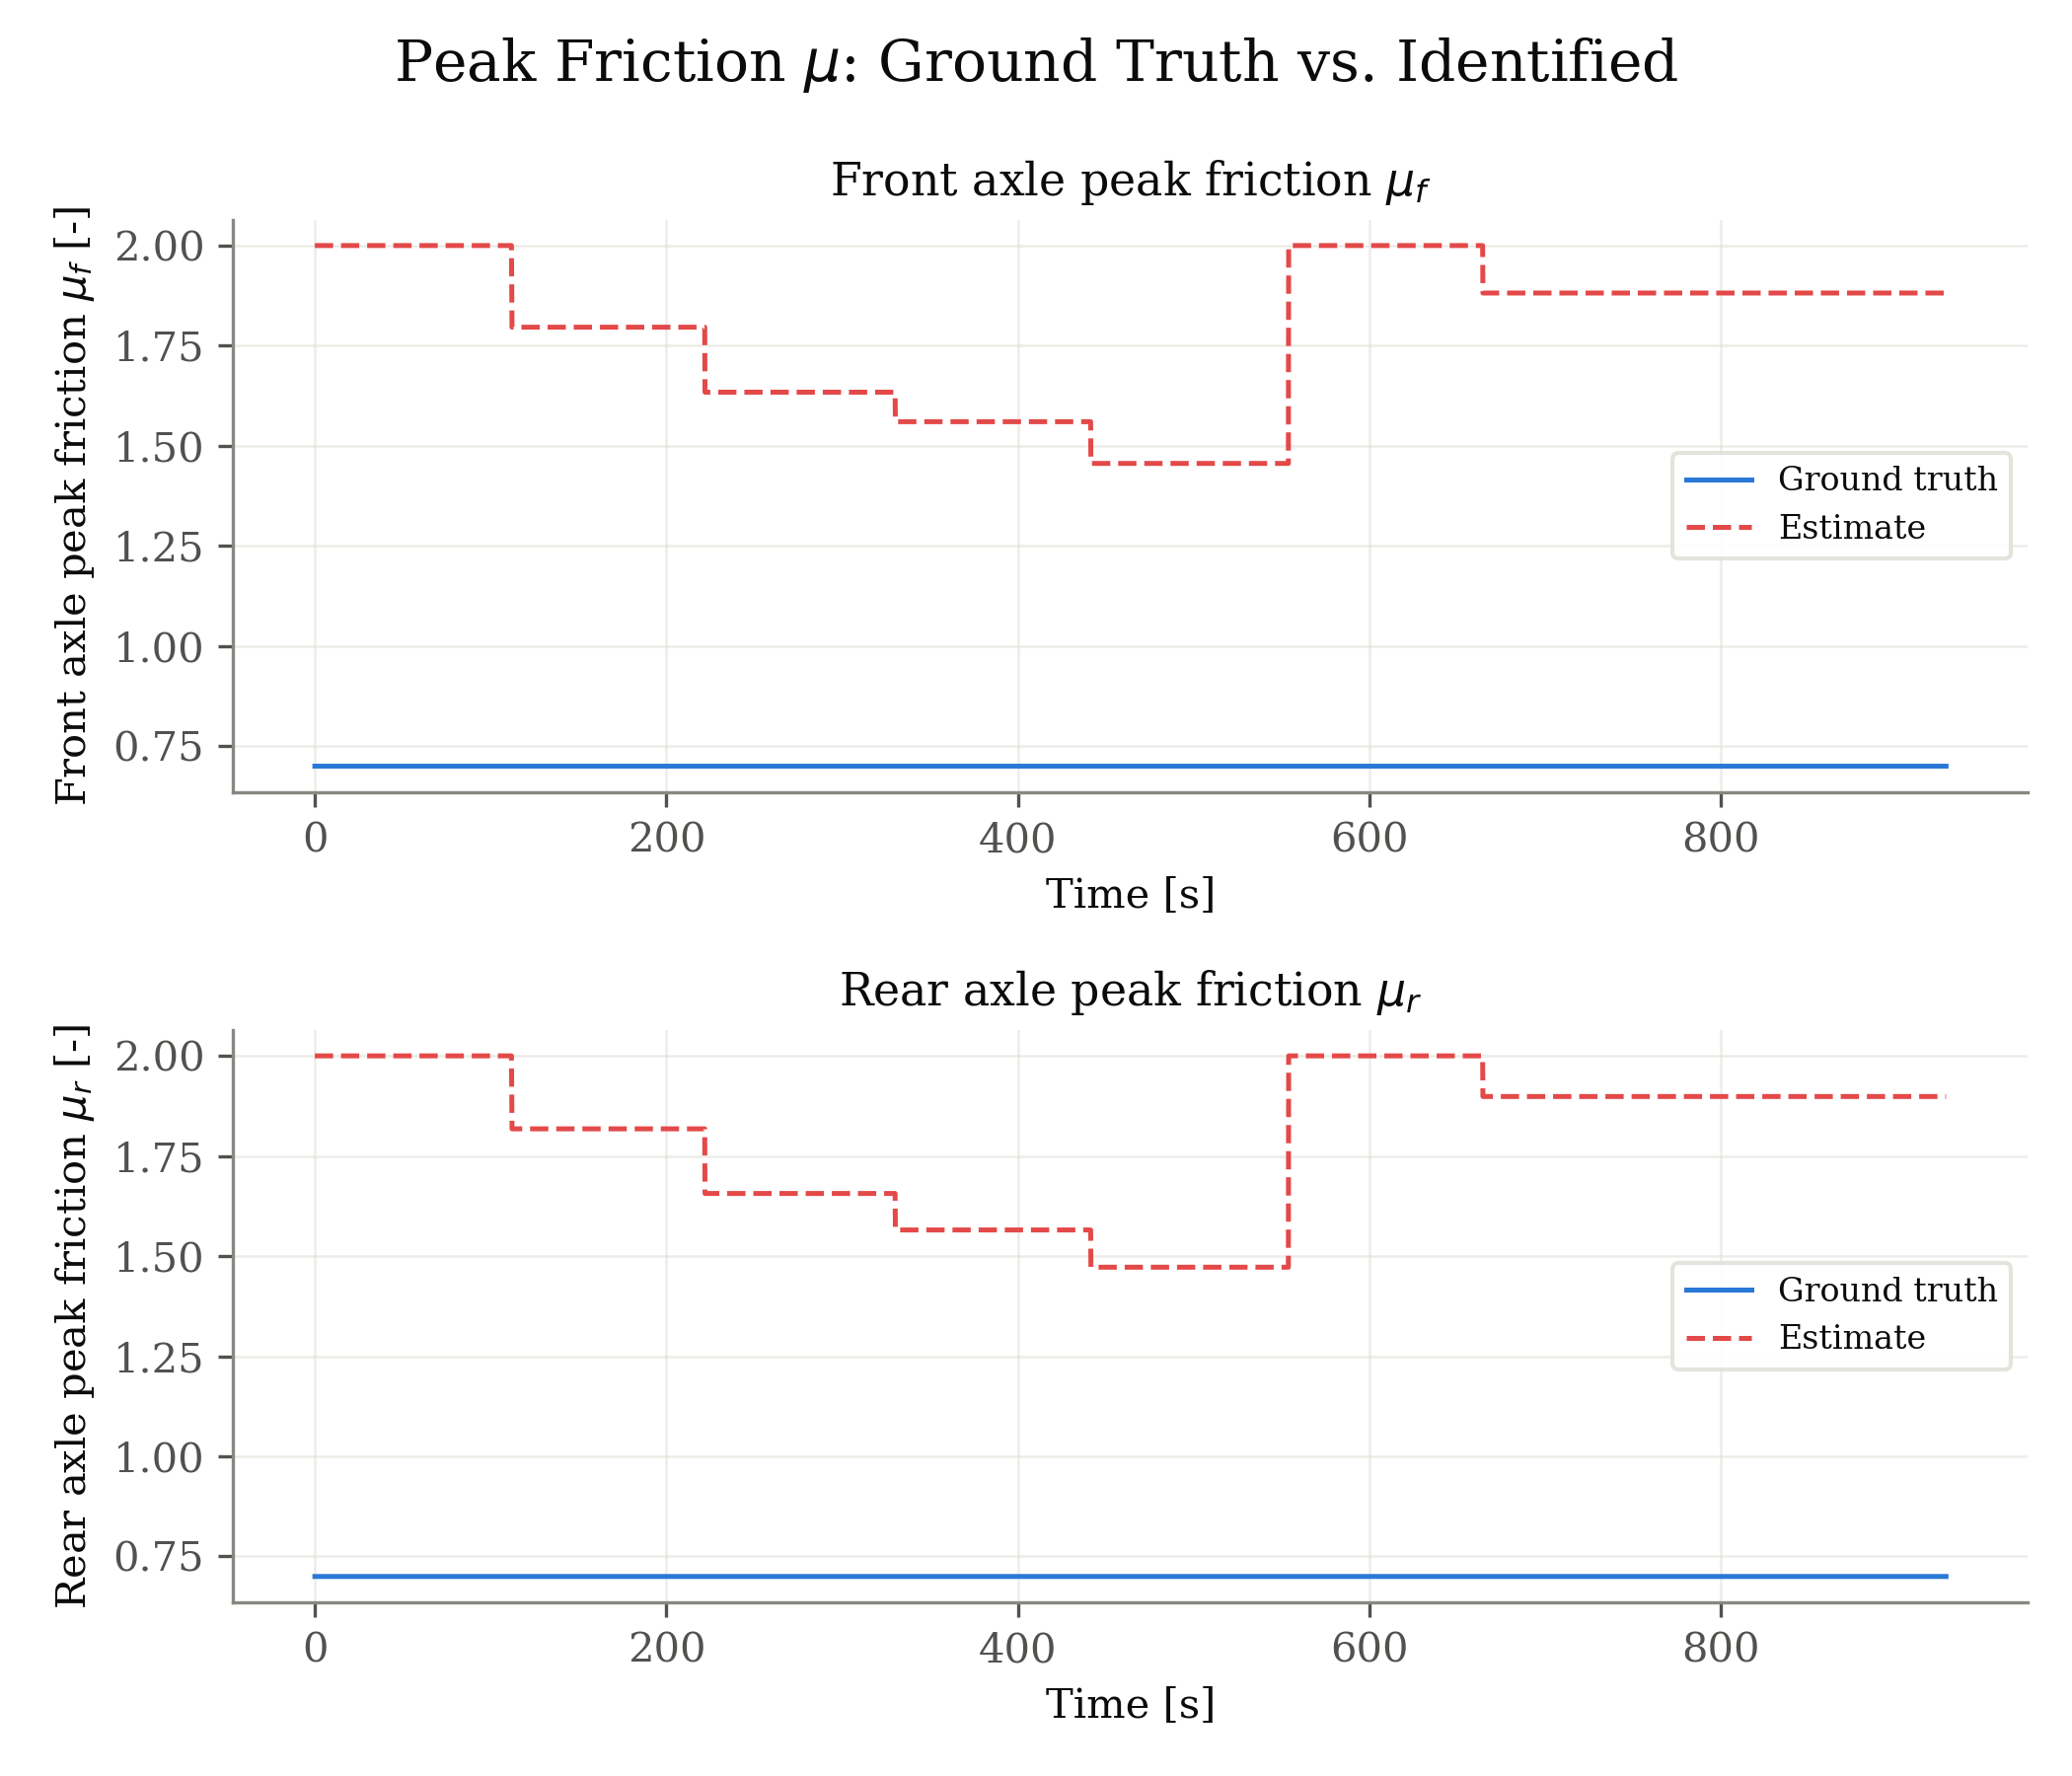

Source data for this figure (header and first rows):
signal, unit, t_s, ground_truth, estimate
front_mu, -, 0.000000, 0.7, 2.0
front_mu, -, 0.165, 0.7, 2.0
front_mu, -, 0.33, 0.7, 2.0
front_mu, -, 0.495, 0.7, 2.0
front_mu, -, 0.66, 0.7, 2.0
front_mu, -, 0.825, 0.7, 2.0
front_mu, -, 0.99, 0.7, 2.0
front_mu, -, 1.155, 0.7, 2.0
front_mu, -, 1.32, 0.7, 2.0
front_mu, -, 1.485, 0.7, 2.0
front_mu, -, 1.65, 0.7, 2.0
front_mu, -, 1.815, 0.7, 2.0
front_mu, -, 1.98, 0.7, 2.0
front_mu, -, 2.145, 0.7, 2.0
front_mu, -, 2.211, 0.7, 2.0
front_mu, -, 2.244, 0.7, 2.0
front_mu, -, 2.31, 0.7, 2.0
front_mu, -, 2.343, 0.7, 2.0
front_mu, -, 2.376, 0.7, 2.0
front_mu, -, 2.409, 0.7, 2.0
front_mu, -, 2.508, 0.7, 2.0
front_mu, -, 2.541, 0.7, 2.0
front_mu, -, 2.574, 0.7, 2.0
front_mu, -, 2.64, 0.7, 2.0
front_mu, -, 2.673, 0.7, 2.0
front_mu, -, 2.706, 0.7, 2.0
front_mu, -, 2.739, 0.7, 2.0
front_mu, -, 2.772, 0.7, 2.0
front_mu, -, 2.838, 0.7, 2.0
front_mu, -, 2.871, 0.7, 2.0
front_mu, -, 2.904, 0.7, 2.0
front_mu, -, 2.937, 0.7, 2.0
front_mu, -, 2.97, 0.7, 2.0
front_mu, -, 3.036, 0.7, 2.0
front_mu, -, 3.069, 0.7, 2.0
front_mu, -, 3.102, 0.7, 2.0
front_mu, -, 3.135, 0.7, 2.0
front_mu, -, 3.168, 0.7, 2.0
front_mu, -, 3.234, 0.7, 2.0
front_mu, -, 3.267, 0.7, 2.0
front_mu, -, 3.333, 0.7, 2.0
front_mu, -, 3.366, 0.7, 2.0
front_mu, -, 3.399, 0.7, 2.0
front_mu, -, 3.432, 0.7, 2.0
front_mu, -, 3.465, 0.7, 2.0
front_mu, -, 3.498, 0.7, 2.0
front_mu, -, 3.531, 0.7, 2.0
front_mu, -, 3.564, 0.7, 2.0
front_mu, -, 3.63, 0.7, 2.0
front_mu, -, 3.663, 0.7, 2.0
front_mu, -, 3.696, 0.7, 2.0
front_mu, -, 3.762, 0.7, 2.0
front_mu, -, 3.795, 0.7, 2.0
front_mu, -, 3.828, 0.7, 2.0
front_mu, -, 3.861, 0.7, 2.0
front_mu, -, 3.894, 0.7, 2.0
front_mu, -, 3.96, 0.7, 2.0
front_mu, -, 3.993, 0.7, 2.0
front_mu, -, 4.026, 0.7, 2.0
front_mu, -, 4.092, 0.7, 2.0
... 19,376 more rows
